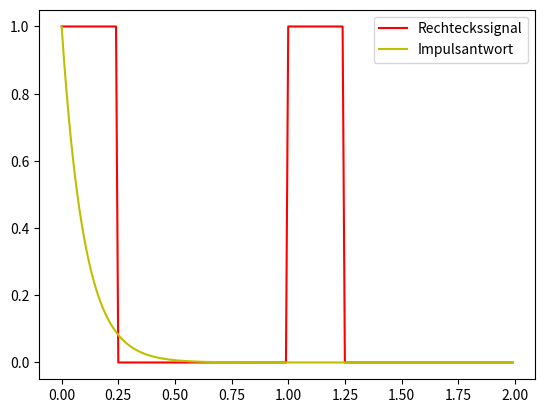

Generate this figure with matplotlib:
import numpy as np
import matplotlib.pyplot as plt
from scipy.signal import correlate, correlation_lags 
from scipy import signal


def createTimeAxis(sr,length):
    ar = np.linspace(0, length-(1/sr), sr*length, endpoint=True)
    return ar
    

def createCos(t, A, f, phi, tau=0):

    cos_t = A*np.cos(2*np.pi*f*(t-tau)+phi)

    return cos_t #output is scalar array


def createComplexWaves(t, C, r, f, phi, tau=0):

    x_t = np.abs(C) * np.exp((r+1j*2*np.pi*f)*(t-tau)+1j*phi)

    comp_cos_t = np.real(x_t)

    comp_sin_t = np.imag(x_t)

    return comp_cos_t, comp_sin_t

def corrSignals(x, y):

    correlation = correlate(x, y, mode="full")
    lags = correlation_lags(x.size, y.size, mode="full")
    lag = lags[np.argmax(correlation)]

    return lag, lags, correlation

def genFreqDomain(x, sr):

    fSamples = np.fft.fft(x) # y axis = |X(jw)|
    n = fSamples.size
    fSamples = np.abs(np.fft.fftshift(fSamples))/n # sample array normalized
    
    freqs = np.fft.fftfreq(n, 1/sr) # f axis (omega values)
    freqs = np.fft.fftshift(freqs)


    return fSamples, freqs


def createIR_RC(t, R, C):
    """
    2. Erzeugen Sie nun eine Funktion, welche auf Basis der Parameter "R" und "C" eine Impulsantwort
    über den Zeitraum "t" erzeugt. Die zu erzeugende Impulsantwort generiert sich aus der Modellbildung
    für ein sog. RC-Glied, welches in der analogen Umsetzung einem Tiefpassfilter 1.Ordnung entspricht.
    Die Werte für R und C entsprechen hierbei dem Widerstand (in Ohm) des verwendeten Widerstandes und der Kapazität 
    (in Farad) des verwendeten Kondensators. Die analytische Gleichung der Impulsantwort und eine Schematik des 
    Systems finden Sie in den SU-Unterlagen unter "Beispiel zeitkontinuierliche Systeme". Bitte implentieren Sie diese!
    Die Funktion soll eine Variable "hRC_t" zurückliefern, welche die Impulsantwort darstellt. Hierbei soll die 
    Variable hRC_t auf 1/RC normiert werden, sodass die Maximale Amplitude der Impulsantwort = 1 gesetzt wird. 

    Hinweis: Gehen Sie davon aus, dass nur positive zeitliche Räume betrachtet werden, sprich t > 0. 
    Dieses ist insbesondere für den einfachen Umgang mit der Sprungfunktion in der Gleichung interessant!
    """
    tau = R*C
    hRC_t = (1/tau) * np.exp((-t/tau))
    hRC_t *= tau 
    return hRC_t # arraylike output


def createRect(t, f, Ti, Tp, phi):
    """
    3. Weiterhin soll eine Funktion erzeugt werden, mithilfe derer ein parametrisierbares Rechtecksignal über die
    Zeit "t" erzeugt werden kann. Die Parameter "f" und "phi" sind analog vorherer Betrachtungen, während "Ti" und "Tp"
    analog zum SU in Kombination das Tastverhältnis (-> Duty cycle, Ti/Tp, "Einschaltdauer"/Gesamtperiodendauer) widerspiegeln.
    Erzeugen Sie mithilfe der scipy.signal.square() Funktion ein parametrisierbares Rechtecksignal!
    Die Funktion soll eine Variable "rect" zurückliefern, welche das Rechtecksignal enthält.
    Das Rechecktsignal soll zusätzlich auf den Wertebereich der Amplitude auf [0,1] begrenzt werden. Nutzen Sie hierzu die Funktion
    np.clip().
    """
    duty = Ti/Tp
    rect = signal.square((f * 2 * np.pi * t + phi), duty=duty) # 
    rect = np.clip(rect, 0, 1)

    return rect


def runTask(sr, length, f, phi, Ti, Tp, R, C):
    """
    4. Überlegen Sie sich eine neue Routine, in der Sie sowohl das Rechecktsignal als auch die Impulsantwort
    darstellen und die Korrektheit der Funktionen überprüfen können.
    """
    x_axis = createTimeAxis(sr,length)
    y_axis_square = createRect(x_axis, f, Ti, Tp, phi)
    y_axis_h = createIR_RC(x_axis, R, C) # impulse response

    # output 
    plt.plot(x_axis, y_axis_square, color='r') # Rechteckssignal
    plt.plot(x_axis, y_axis_h, color='y') # Impulsantwort
    plt.legend(["Rechteckssignal", "Impulsantwort"])



if __name__ == "__main__":
    """
    Example values
    """
    sr = 100
    length = 2
    f = 1
    phi = 0
    Ti = 1
    Tp = 4
    R = 1e5 #Ohm
    C = 1e-6 #Farad

    runTask(sr, length, f, phi, Ti, Tp, R, C)
    plt.show()
